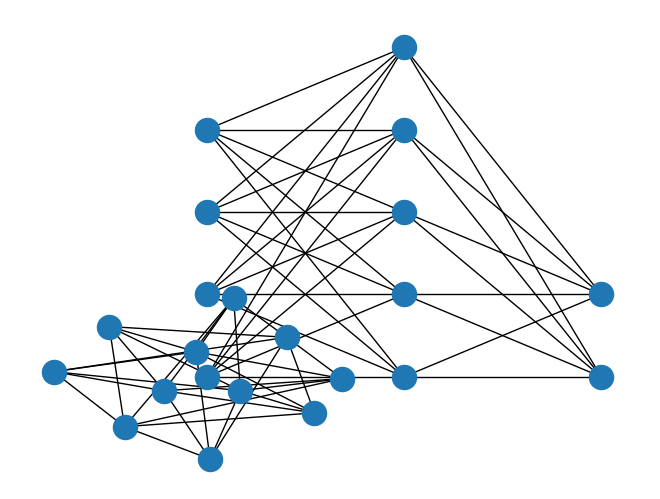
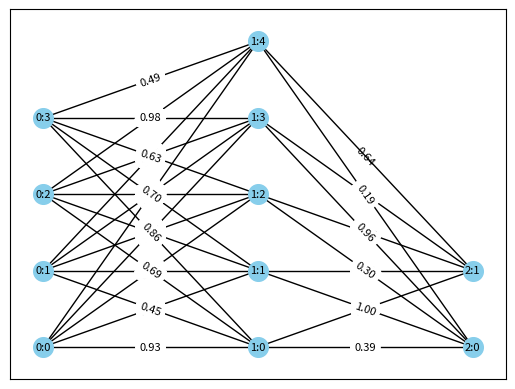

These charts were generated, in order, by the following Python code:
# -*- coding: utf-8 -*-
"""dummy2ProjFor1.ipynb

Automatically generated by Colab.

Original file is located at
    https://colab.research.google.com/github/sprksh-crypto/MachineLearningProjects/blob/main/dummy2ProjFor1.ipynb

I'm doing this dummy project to verify the code works as intended by using a smaller, easily examinable, scale. The larger layer set will be: 784-1000-10. I will use 4-5-2.

In the case for the 3 layer project: 4 is source, 5 is a second source, 2 will be the target.

I know in my larger code column goes to source, and row goes to target.
"""

import numpy as np

# Create a 4x5 NumPy array with random values
random_array = np.random.rand(5, 4)

random_array1= np.random.rand(2,5)

print(random_array)
print(random_array1)

import networkx as nx

col_labels = list(range(random_array.shape[1]))
row_labels = list(range(random_array.shape[0]))

print(col_labels)
print(row_labels)

# Create separate lists for source and target nodes
source_node_labels = [f"{0}:{j}" for j in range(random_array.shape[1])]
middle_node_labels = [f"{1}:{j}" for j in range(random_array.shape[0])]
target_node_labels = [f"{2}:{j}" for j in range(random_array1.shape[0])]

print(source_node_labels)
print(middle_node_labels)
print(target_node_labels)

G = nx.Graph()

G.add_nodes_from(source_node_labels, bipartite=0)
G.add_nodes_from(middle_node_labels, bipartite=1)
G.add_nodes_from(target_node_labels, bipartite=2)

print(G)

# Add weighted edges
for i in range(random_array.shape[0]):
    # Loop through the columns of the random_array
    for j in range(random_array.shape[1]):
        # Get the corresponding node labels
        source_node = source_node_labels[j]
        middle_node = middle_node_labels[i]
        weight = random_array[i][j]

        # Add an edge between the nodes with the weight from the random_array
        G.add_edge(source_node, middle_node, weight=weight)

for i in range(random_array1.shape[0]):
    # Loop through the columns of the random_array
    for j in range(random_array1.shape[1]):
        # Get the corresponding node labels
        middle_node = middle_node_labels[j]
        target_node = target_node_labels[i]
        weight = random_array1[i][j]

        # Add an edge between the nodes with the weight from the random_array
        G.add_edge(middle_node, target_node, weight=weight)

print(G)

nx.draw(G)

is_bipartite=nx.is_bipartite(G)
print(is_bipartite)

is_connected = nx.is_connected(G)
print(is_connected)

import networkx as nx
import matplotlib.pyplot as plt
from networkx.algorithms import bipartite

pos = dict()
pos.update( (n, (0, i)) for i, n in enumerate(source_node_labels) ) # put nodes from X at x=1
pos.update( (n, (1, i)) for i, n in enumerate(middle_node_labels) ) # put nodes from Y at x=2
pos.update( (n, (2, i)) for i, n in enumerate(target_node_labels) ) # put nodes from Y at x=3
nx.draw(G, pos=pos)
plt.show()

nx.draw_networkx_nodes(G, pos, node_size=200, node_color='skyblue')
nx.draw_networkx_labels(G, pos, font_size=8, font_color='black')

edge_labels = {(u, v): f"{G[u][v]['weight']:.2f}" for u, v in G.edges()}
for u, v, data in G.edges(data=True):
    weight = data['weight']
    nx.draw_networkx_edge_labels(G, pos, edge_labels=edge_labels, font_size=8)
    nx.draw_networkx_edges(G, pos, edgelist=[(u, v)])

plt.show()

# Get all edge attributes
edge_attributes = nx.get_edge_attributes(G, 'weight')

# Print the edge attributes
print(edge_attributes)

#Now, all my tasks have been completed for two layers, now I need to do this between two matrices and three layers.
